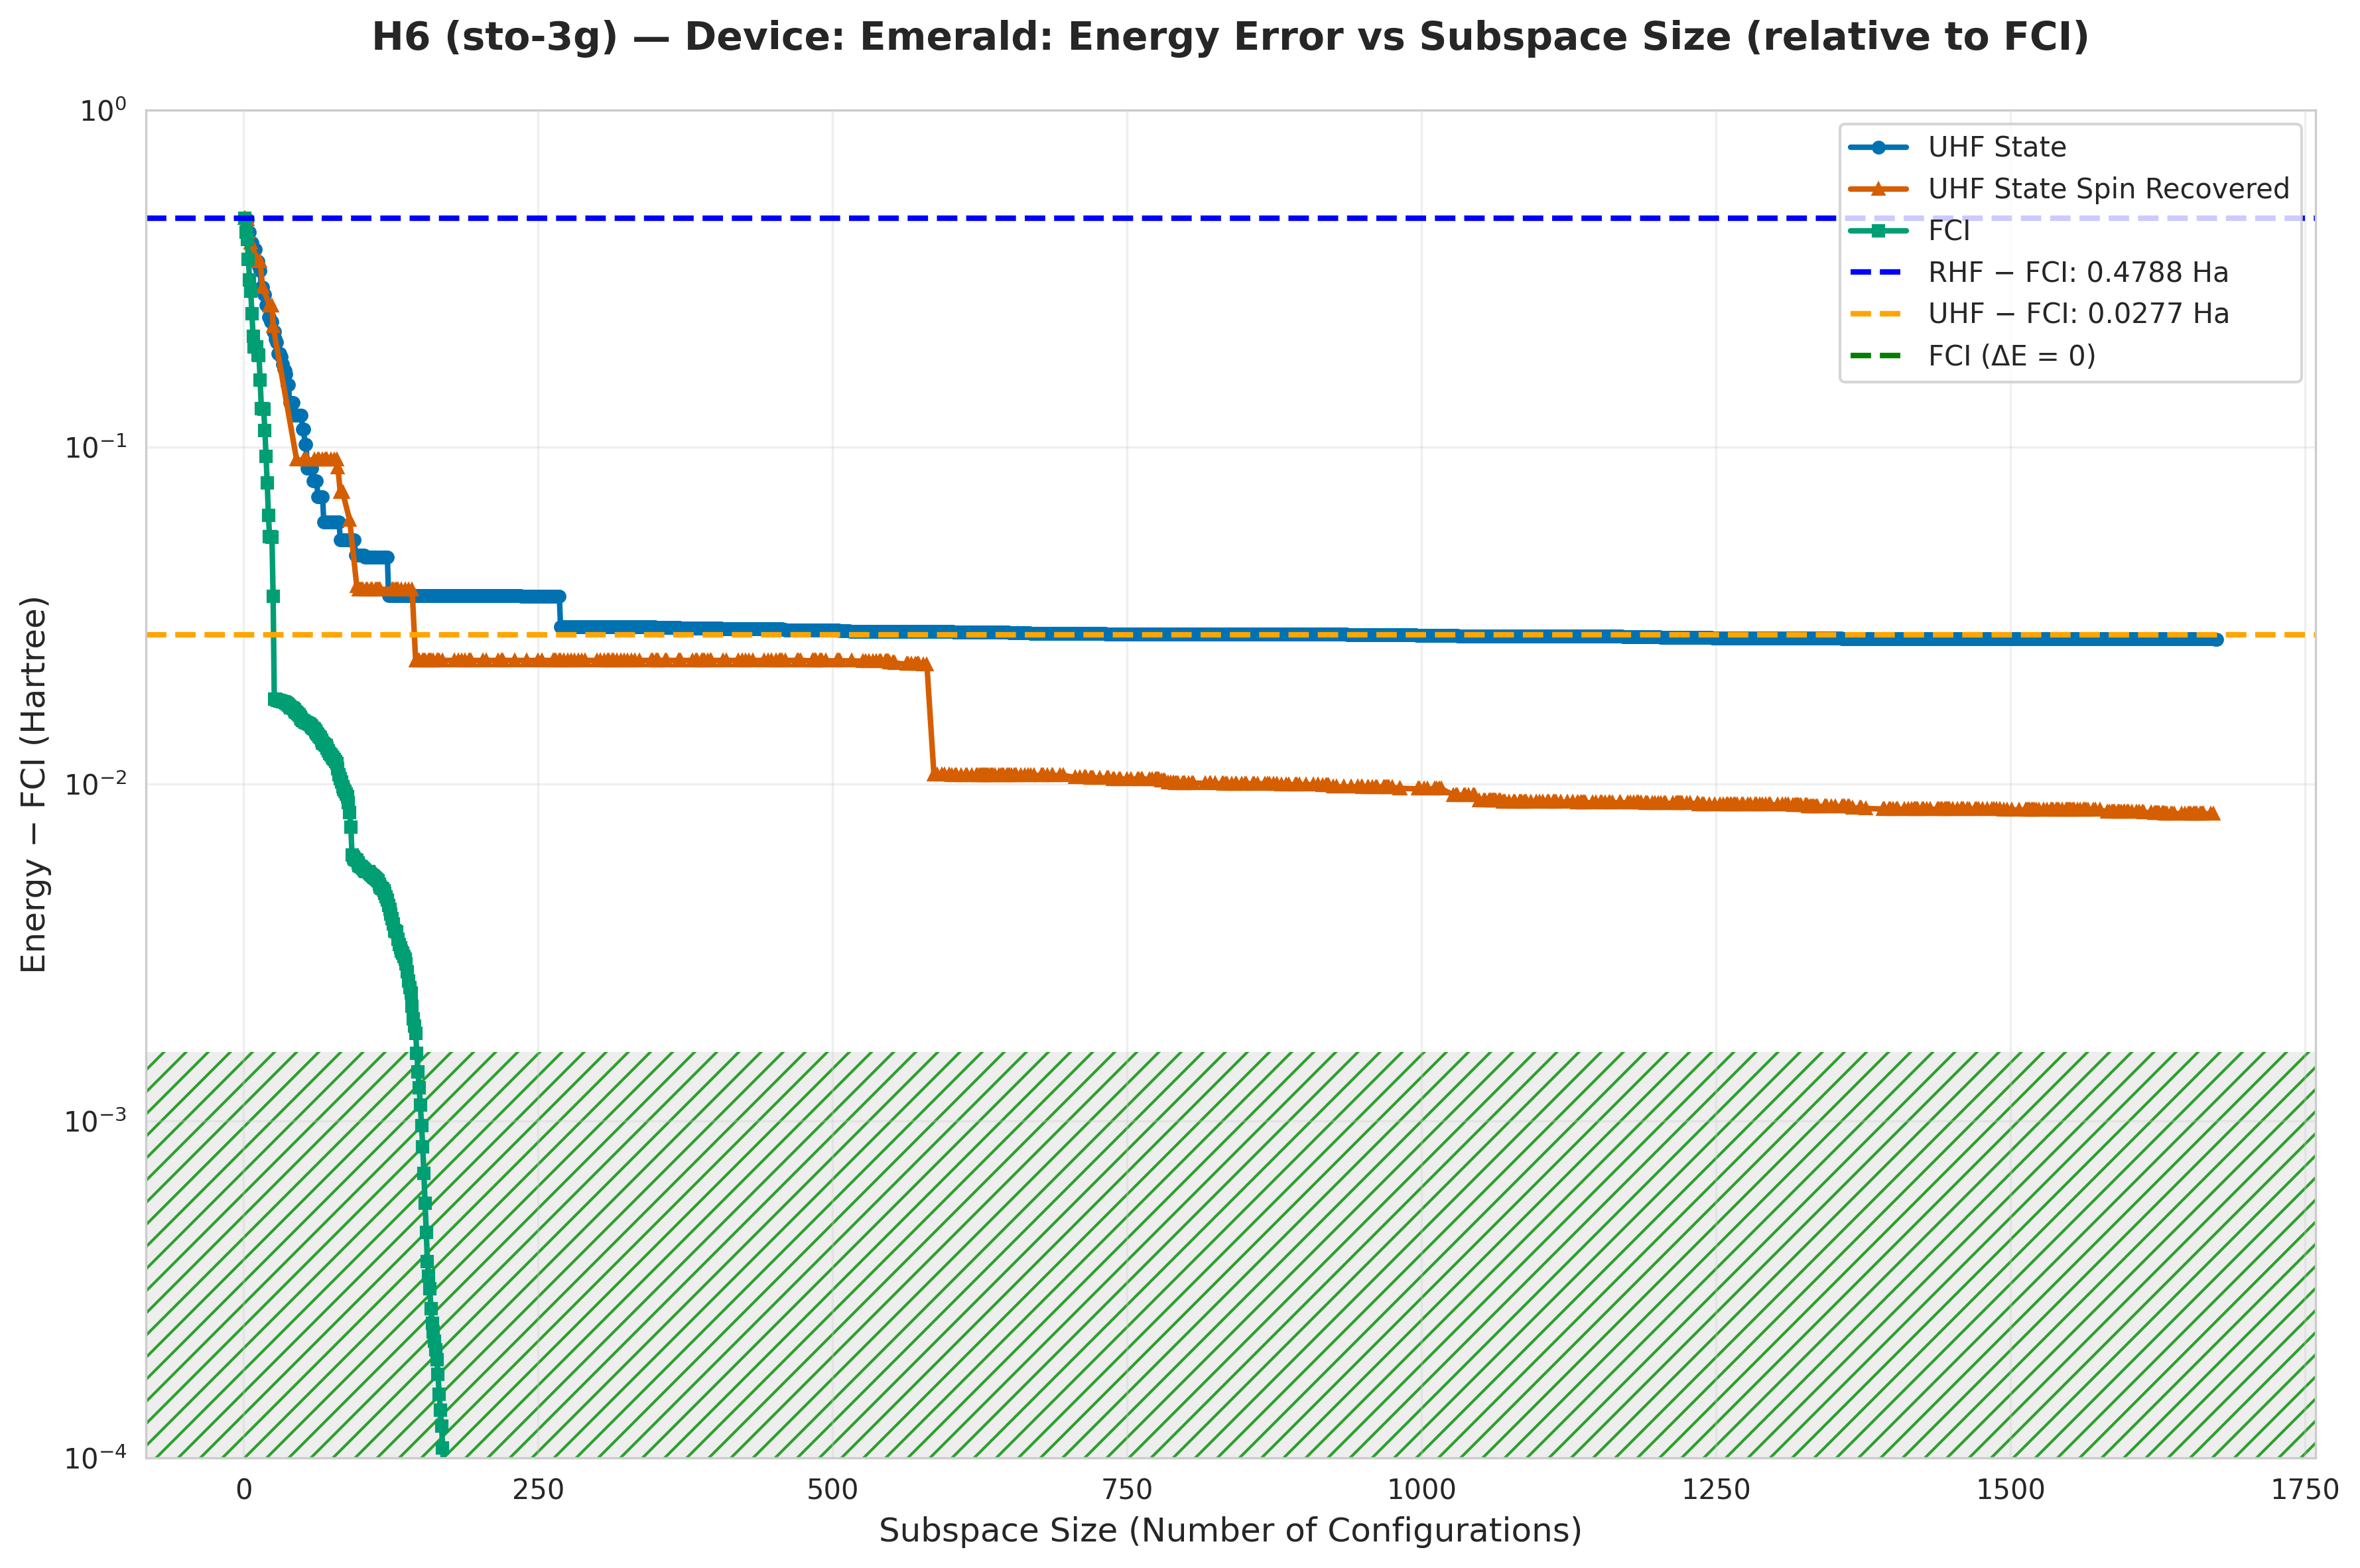

Data behind this chart, as committed beside it:
subspace_size, qsci_energy, qsci_S2, spin_symm_energy, spin_symm_S2, fci_subspace_energy, mean_sample_number
1, -2.368, 0.0, -2.368, 0.0, -2.368, 42.92
2, -2.368, 1.7486823847902358e-29, -2.368, 1.7486823847902358e-29, -2.412, 47.17
3, -2.374, 2, -2.374, 2, -2.434, 47.17
4, -2.412, 5.033306423438617e-30, -2.412, 5.033306423438617e-30, -2.487, 62.5
5, -2.412, 6.673884560775547e-30, -2.412, 6.673884560775547e-30, -2.533, 68.03
6, -2.443, 2.0, -2.443, 2.0, -2.557, 68.03
7, -2.443, 2.0, -2.443, 2.0, -2.598, 78.74
8, -2.461, 1.959, -2.443, 2.0, -2.634, 78.74
9, -2.461, 1.959, -2.462, 0.09755, -2.649, 78.74
10, -2.461, 1.959, -2.472, 0.2, -2.649, 78.74
11, -2.491, 1.896, -2.492, 0.2864, -2.649, 78.74
12, -2.491, 1.163, -2.492, -5.225017030556762e-18, -2.66, 78.74
13, -2.505, 1.249, -2.492, -7.264608913505033e-18, -2.66, 80
14, -2.513, 1.94, -2.492, 3.918762837193169e-18, -2.689, 80
15, -2.549, 2, -2.513, 1.94, -2.717, 84.03
16, -2.549, 2, -2.549, 2, -2.717, 84.03
17, -2.564, 1.975, -2.549, 2, -2.718, 95.24
18, -2.564, 1.975, -2.549, 2, -2.735, 95.24
19, -2.584, 2.0, -2.55, 0.05699, -2.753, 95.24
20, -2.584, 2, -2.583, 0.5278, -2.769, 95.24
21, -2.604, 1.733, -2.583, 0.4037, -2.784, 95.24
22, -2.604, 1.733, -2.584, 3.0530076758767076e-18, -2.793, 95.24
23, -2.612, 1.786, -2.584, -1.367108754972455e-17, -2.793, 120.5
24, -2.612, 1.786, -2.584, 1.0848251613240754e-17, -2.793, 120.5
25, -2.627, 1.859, -2.619, -7.4962822966077e-18, -2.811, 133.3
26, -2.627, 1.859, -2.619, 9.305694378891583e-18, -2.829, 149.3
27, -2.638, 2.045, -2.619, 9.305694378905585e-18, -2.829, 149.3
28, -2.642, 1.838, -2.619, -2.7189517614908183e-18, -2.829, 149.3
29, -2.658, 1.915, -2.619, -4.528363843246214e-18, -2.829, 149.3
30, -2.658, 1.915, -2.619, -5.617047613487176e-18, -2.829, 149.3
31, -2.658, 1.915, -2.619, -4.5283638429682885e-18, -2.83, 149.3
32, -2.662, 2.162, -2.619, 2.08, -2.83, 149.3
33, -2.671, 2.069, -2.621, 2.082, -2.83, 149.3
34, -2.677, 2.108, -2.626, 2.118, -2.83, 149.3
35, -2.679, 2.309, -2.626, 2.111, -2.83, 149.3
36, -2.682, 2.144, -2.63, 2.108, -2.83, 149.3
37, -2.694, 2.223, -2.631, 2.074, -2.83, 149.3
38, -2.694, 2.223, -2.636, 2.098, -2.83, 149.3
39, -2.712, 2.193, -2.637, 2.03, -2.83, 149.3
40, -2.712, 2.193, -2.638, 2.026, -2.83, 149.3
41, -2.712, 2.193, -2.641, 2.222, -2.83, 149.3
42, -2.712, 2.193, -2.655, 4.619, -2.83, 149.3
43, -2.723, 2.275, -2.67, 10.71, -2.831, 149.3
44, -2.723, 2.275, -2.714, 11.47, -2.831, 149.3
45, -2.723, 2.275, -2.756, 12, -2.831, 149.3
46, -2.723, 2.275, -2.756, 12, -2.831, 156.2
47, -2.723, 2.275, -2.756, 12.0, -2.831, 156.2
48, -2.723, 2.275, -2.756, 12, -2.831, 156.2
49, -2.723, 2.275, -2.756, 12, -2.832, 156.2
50, -2.734, 2.267, -2.756, 12, -2.832, 156.2
51, -2.734, 2.267, -2.756, 12, -2.832, 156.2
52, -2.745, 2.598, -2.756, 12, -2.832, 169.5
53, -2.745, 2.598, -2.756, 12, -2.832, 169.5
54, -2.761, 2.624, -2.756, 12, -2.832, 175.4
55, -2.761, 2.624, -2.756, 12, -2.832, 217.4
56, -2.761, 2.624, -2.756, 12, -2.832, 217.4
57, -2.761, 2.624, -2.756, 12, -2.832, 217.4
58, -2.761, 2.624, -2.756, 12, -2.832, 217.4
59, -2.768, 2.63, -2.756, 12.0, -2.833, 217.4
60, -2.768, 2.63, -2.756, 12.0, -2.833, 217.4
... 1,615 more rows
